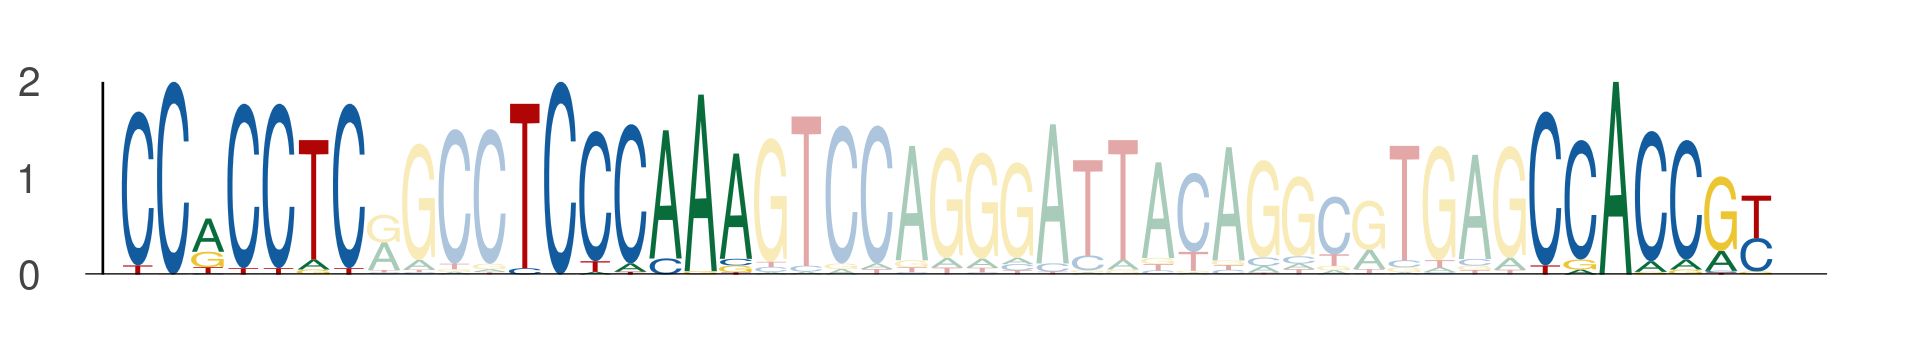

Data behind this chart, as committed beside it:
seq_index, start_position, end_position, is_reversed_complement
6072, 66, 73, 0
6072, 77, 84, 0
6072, 106, 113, 0
435, 86, 93, 0
435, 97, 104, 0
435, 126, 133, 0
594, 66, 73, 0
594, 77, 84, 0
594, 106, 113, 0
1231, 66, 73, 0
1231, 77, 84, 0
1231, 106, 113, 0
3696, 55, 62, 0
3696, 66, 73, 0
3696, 95, 102, 0
3608, 66, 73, 0
3608, 77, 84, 0
3608, 106, 113, 0
4363, 66, 73, 0
4363, 77, 84, 0
4363, 106, 113, 0
1112, 66, 73, 0
1112, 77, 84, 0
1112, 106, 113, 0
1347, 66, 73, 0
1347, 77, 84, 0
1347, 106, 113, 0
4972, 66, 73, 0
4972, 77, 84, 0
4972, 106, 113, 0
4623, 66, 73, 0
4623, 77, 84, 0
4623, 106, 113, 0
4369, 66, 73, 0
4369, 77, 84, 0
4369, 106, 113, 0
957, 66, 73, 0
957, 77, 84, 0
957, 106, 113, 0
2827, 66, 73, 0
2827, 77, 84, 0
2827, 106, 113, 0
678, 66, 73, 0
678, 77, 84, 0
678, 106, 113, 0
1556, 66, 73, 0
1556, 77, 84, 0
1556, 106, 113, 0
3574, 66, 73, 0
3574, 77, 84, 0
3574, 106, 113, 0
2614, 66, 73, 0
2614, 77, 84, 0
2614, 106, 113, 0
5387, 66, 73, 0
5387, 77, 84, 0
5387, 106, 113, 0
1776, 66, 73, 0
1776, 77, 84, 0
1776, 106, 113, 0
... 102 more rows
